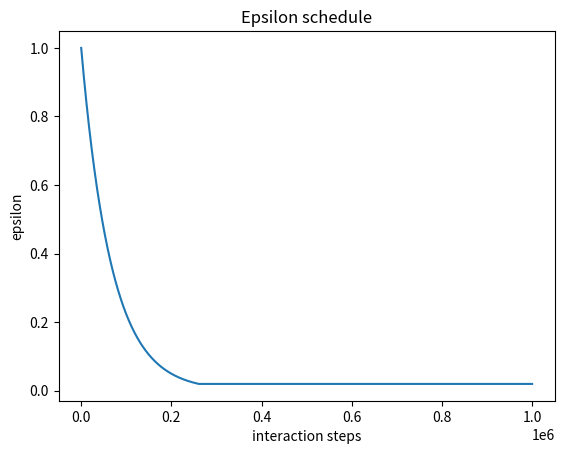

Recreate this plot in Python.
from typing import Optional
from matplotlib import pyplot as plt


class EpsilonScheduler:
    SCHEDULERS = ['linear', 'exponential']

    def __init__(self,
                 epsilon_start: float,
                 epsilon_min: float,
                 schedule: str,
                 epsilon_decay_period: Optional[int] = None,
                 epsilon_decay_factor: Optional[float] = None
                 ):

        assert schedule in EpsilonScheduler.SCHEDULERS, 'invalid scheduler type, choose either "linear" or "exponential"'

        self.schedule = schedule
        self.epsilon_start = epsilon_start
        self.epsilon_min = epsilon_min

        self.epsilon = self.epsilon_start

        if schedule == EpsilonScheduler.SCHEDULERS[0]:
            self.eps_step = (epsilon_start - epsilon_min) / epsilon_decay_period
        elif schedule == EpsilonScheduler.SCHEDULERS[1]:
            self.epsilon_decay_factor = epsilon_decay_factor

    def step(self) -> float:
        """
        Return the epsilon value for the current iteration and
        computes the value for the next iteration.
        :return: eps value for this interaction
        """
        if self.epsilon <= self.epsilon_min:
            return self.epsilon

        old_eps = self.epsilon
        if self.schedule == EpsilonScheduler.SCHEDULERS[0]:
            self.epsilon -= self.eps_step
        elif self.schedule == EpsilonScheduler.SCHEDULERS[1]:
            self.epsilon *= self.epsilon_decay_factor
        else:
            raise NotImplementedError(f"{self.schedule} schedule type not supported yet!")

        return old_eps

    def _plot_epsilon_schedule(self, num_steps:int=int(1e6)) -> None:
        steps = range(1, num_steps+1)

        eps_values = []
        for step in steps:
            eps_values.append(self.step())

        plt.plot(steps, eps_values)

        plt.title('Epsilon schedule')
        plt.xlabel('interaction steps')
        plt.ylabel('epsilon')
        plt.show()

        self.epsilon = self.epsilon_start

if __name__ == '__main__':
    eps_scheduler = EpsilonScheduler(epsilon_start=1.0, epsilon_min=0.02, epsilon_decay_factor=0.999985, schedule='exponential')

    eps_scheduler._plot_epsilon_schedule()

